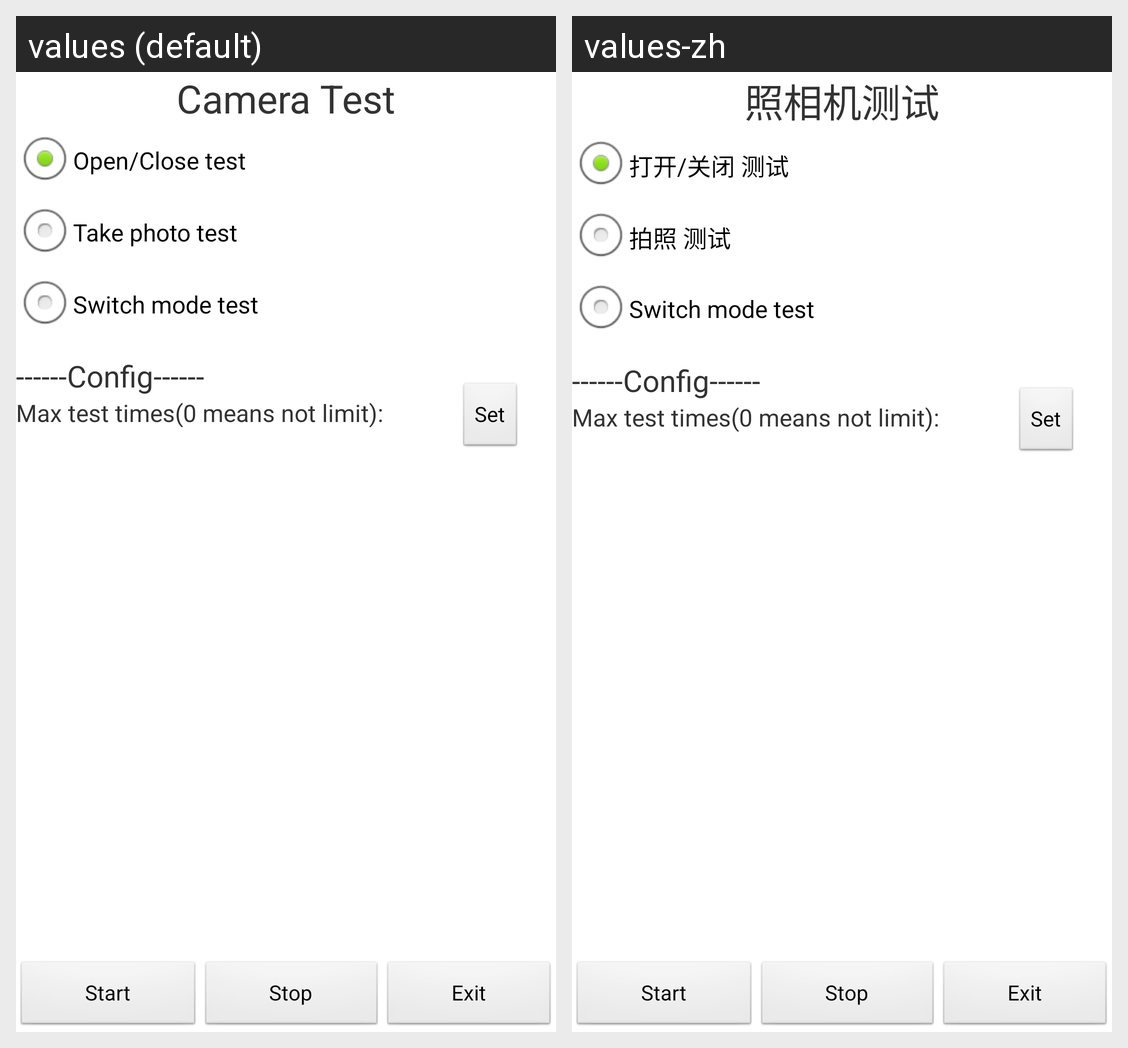

The same Android screen rendered under two of its app's locales, left to right. List the strings drawn on it with the default value and each locale's translation.
Android screen res/layout/activity_camera_open_test.xml rendered under 2 locales, left to right: values (default), values-zh. Device: Nexus 5 (rendered at 1080×1920; each locale shown at half size, 540×960, under a caption strip naming it); theme AppTheme.
Strings drawn on this screen, with the default value and each locale's value (text and hints the layout hard-codes, and strings that could not be matched under every locale, appear in the picture but are not listed):

camera_title
  values: Camera Test
  values-zh: 照相机测试

camera_test_open
  values: Open/Close test
  values-zh: 打开/关闭 测试

camera_test_take_photo
  values: Take photo test
  values-zh: 拍照 测试

camera_test_switch_mode
  values: Switch mode test
  values-zh: Switch mode test

config
  values: ------Config------
  values-zh: ------Config------

max_test_time
  values: Max test times(0 means not limit):
  values-zh: Max test times(0 means not limit):

camera_set
  values: Set
  values-zh: Set

btn_start
  values: Start
  values-zh: Start

btn_stop
  values: Stop
  values-zh: Stop

btn_exit
  values: Exit
  values-zh: Exit
